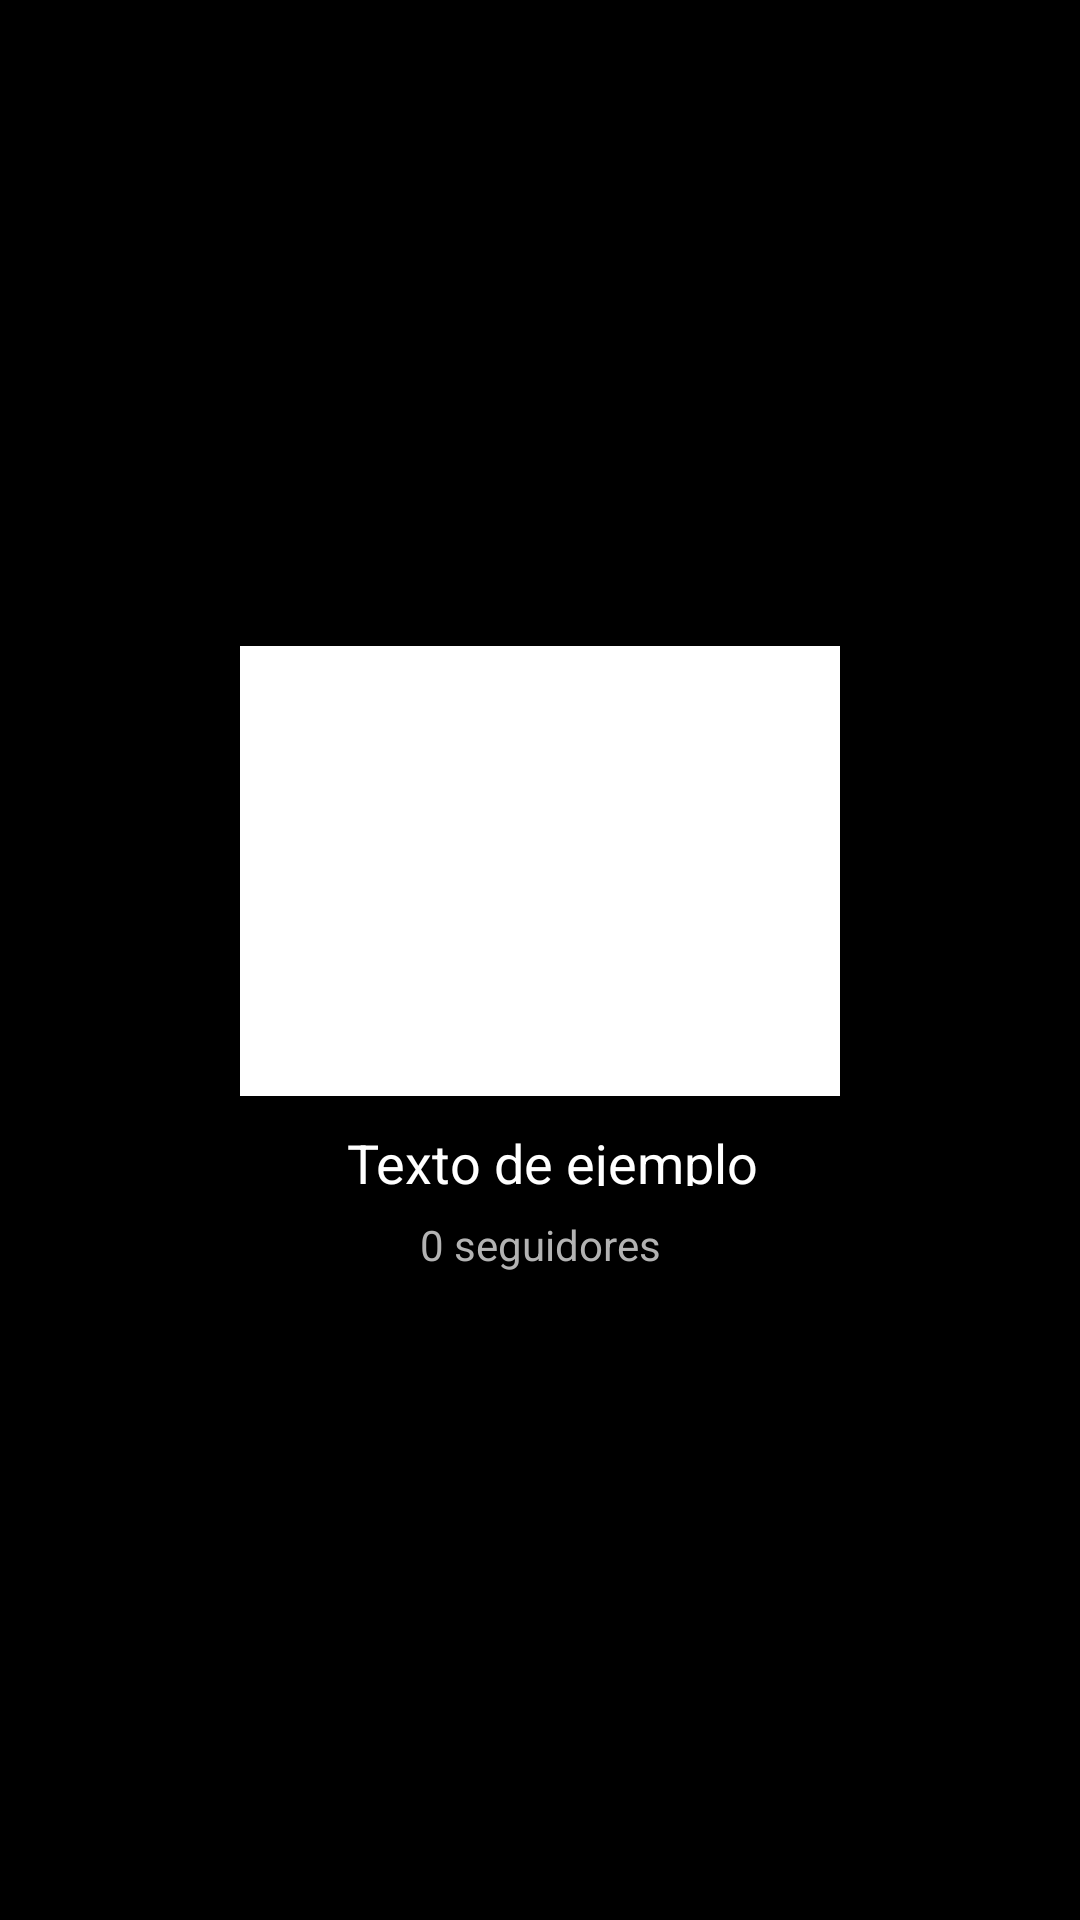

Produce the Android XML layout that renders to this screen, including the resource entries it uses.
<!-- AndroidManifest.xml: application theme Theme.ActividadUnidad3B -->
<!-- res/layout/listas.xml -->
<?xml version="1.0" encoding="utf-8"?>
<LinearLayout xmlns:android="http://schemas.android.com/apk/res/android"
    android:layout_width="match_parent"
    android:layout_height="wrap_content"
    android:layout_margin="5dp"
    android:background="@drawable/rectangle"
    android:gravity="center"
    android:orientation="vertical"
    android:padding="10dp">


    <ImageView
        android:id="@+id/miImagen"
        android:layout_width="200dp"
        android:layout_height="150dp"
        android:src="@color/white"/>

    <LinearLayout
        android:layout_width="match_parent"
        android:layout_height="wrap_content"
        android:gravity="center"
        android:orientation="horizontal"
        android:padding="10dp">

        <ImageView
            android:layout_width="wrap_content"
            android:layout_height="wrap_content"
            android:src="@drawable/ic_baseline_shuffle_on_24" />

        <TextView
            android:id="@+id/miTexto"
            android:layout_width="wrap_content"
            android:layout_height="20dp"
            android:text="  Texto de ejemplo"
            android:textColor="@color/white"
            android:textSize="18dp" />
    </LinearLayout>

    <TextView
        android:id="@+id/miTextoSeguidores"
        android:layout_width="match_parent"
        android:textAlignment="center"
        android:layout_height="wrap_content"
        android:text="0 seguidores"
        android:textColor="@color/whiteInactive" />
</LinearLayout>
<!-- resources referenced by this layout -->
<resources>
  <color name="white">#FFFFFFFF</color>
  <color name="whiteInactive">#B3B3B3</color>
  <!-- drawable rectangle (drawable) -->
  <shape xmlns:android="http://schemas.android.com/apk/res/android" android:shape="rectangle" >
      <solid android:color="@android:color/black" />
      
  </shape>
  <style name="Theme.ActividadUnidad3B" parent="Theme.MaterialComponents.DayNight.DarkActionBar">
          
          <item name="colorPrimary">@color/grey</item>
          <item name="colorPrimaryVariant">@color/purple_700</item>
          <item name="colorOnPrimary">@color/white</item>
          
          <item name="colorSecondary">@color/teal_200</item>
          <item name="colorSecondaryVariant">@color/teal_700</item>
          <item name="colorOnSecondary">@color/black</item>
          
          <item name="android:statusBarColor">?attr/colorPrimaryVariant</item>
          
      </style>
  <color name="grey">#272727</color>
  <color name="purple_700">#FF3700B3</color>
  <color name="teal_200">#FF03DAC5</color>
  <color name="teal_700">#FF018786</color>
  <color name="black">#FF000000</color>
</resources>
